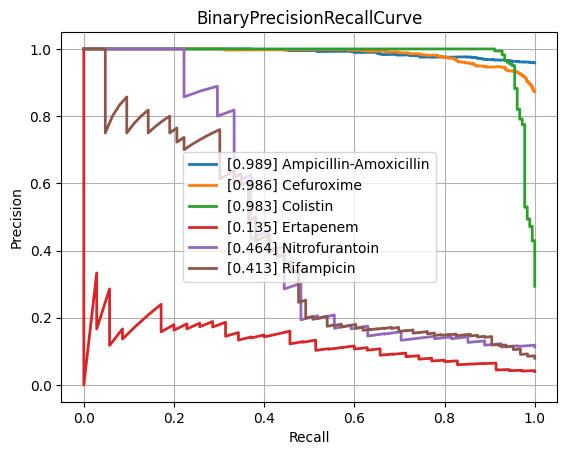

Source data for this figure (header and first rows):
class, PrecisionRecallAUC, FrequencyPositiveClass, n_positives, n_negatives
Amikacin, 0.6848, 0.1678, 150, 744
Amoxicillin-Clavulanic acid, 0.8874, 0.5846, 1523, 1082
Ampicillin, 0.9685, 0.8137, 2848, 652
Ampicillin-Amoxicillin, 0.9892, 0.9585, 1225, 53
Cefazolin, 0.9011, 0.648, 127, 69
Cefepime, 0.7739, 0.3739, 1029, 1723
Cefpodoxime, 0.8711, 0.6702, 63, 31
Ceftazidime, 0.829, 0.4117, 1373, 1962
Ceftriaxone, 0.7948, 0.4225, 1213, 1658
Cefuroxime, 0.9857, 0.8736, 954, 138
Ciprofloxacin, 0.8243, 0.4082, 2443, 3542
Clindamycin, 0.9552, 0.735, 1337, 482
Colistin, 0.9833, 0.2936, 180, 433
Cotrimoxazole, 0.8482, 0.4616, 3147, 3670
Ertapenem, 0.135, 0.04, 35, 840
Erythromycin, 0.9582, 0.803, 1227, 301
Fosfomycin, 0.7828, 0.3588, 404, 722
Fosfomycin-Trometamol, 0.7191, 0.5132, 39, 37
Fusidic acid, 0.7807, 0.5315, 152, 134
Gentamicin, 0.9612, 0.6509, 3212, 1723
Imipenem, 0.9552, 0.4684, 2813, 3192
Levofloxacin, 0.8824, 0.4756, 586, 646
Meropenem, 0.726, 0.2033, 815, 3194
Mupirocin, 0.9544, 0.2222, 12, 42
Nitrofurantoin, 0.4636, 0.113, 27, 212
Norfloxacin, 0.5693, 0.2647, 36, 100
Oxacillin, 0.9077, 0.6358, 433, 248
Penicillin, 0.9783, 0.9215, 458, 39
Piperacillin-Tazobactam, 0.8247, 0.4563, 2119, 2525
Rifampicin, 0.4133, 0.07935, 63, 731
Teicoplanin, 0.4849, 0.08029, 11, 126
Tetracycline, 0.7575, 0.4078, 305, 443
Tobramycin, 0.7388, 0.2631, 176, 493
Vancomycin, 0.7638, 0.08742, 196, 2046
micro, 0.8995, 0.4745, , 
macro, 0.7957, NaN, , 
